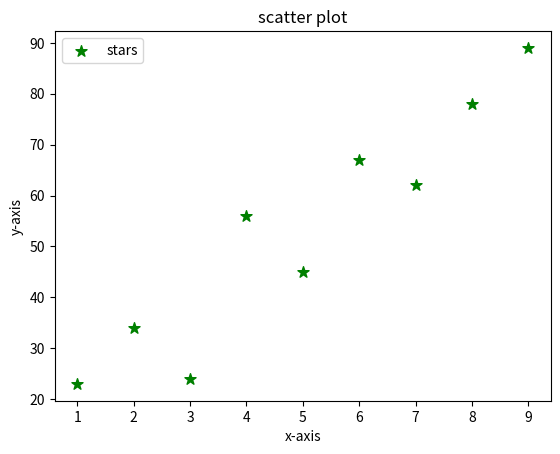

Write the Python code that produced this figure.
import matplotlib.pyplot as plt
x=[1,2,3,4,5,6,7,8,9]
y=[23,34,24,56,45,67,62,78,89]
plt.scatter(x,y,label='stars',color='green',marker='*',s=70)
plt.xlabel('x-axis')
plt.ylabel('y-axis')
plt.legend()
plt.title('scatter plot')
plt.show() 